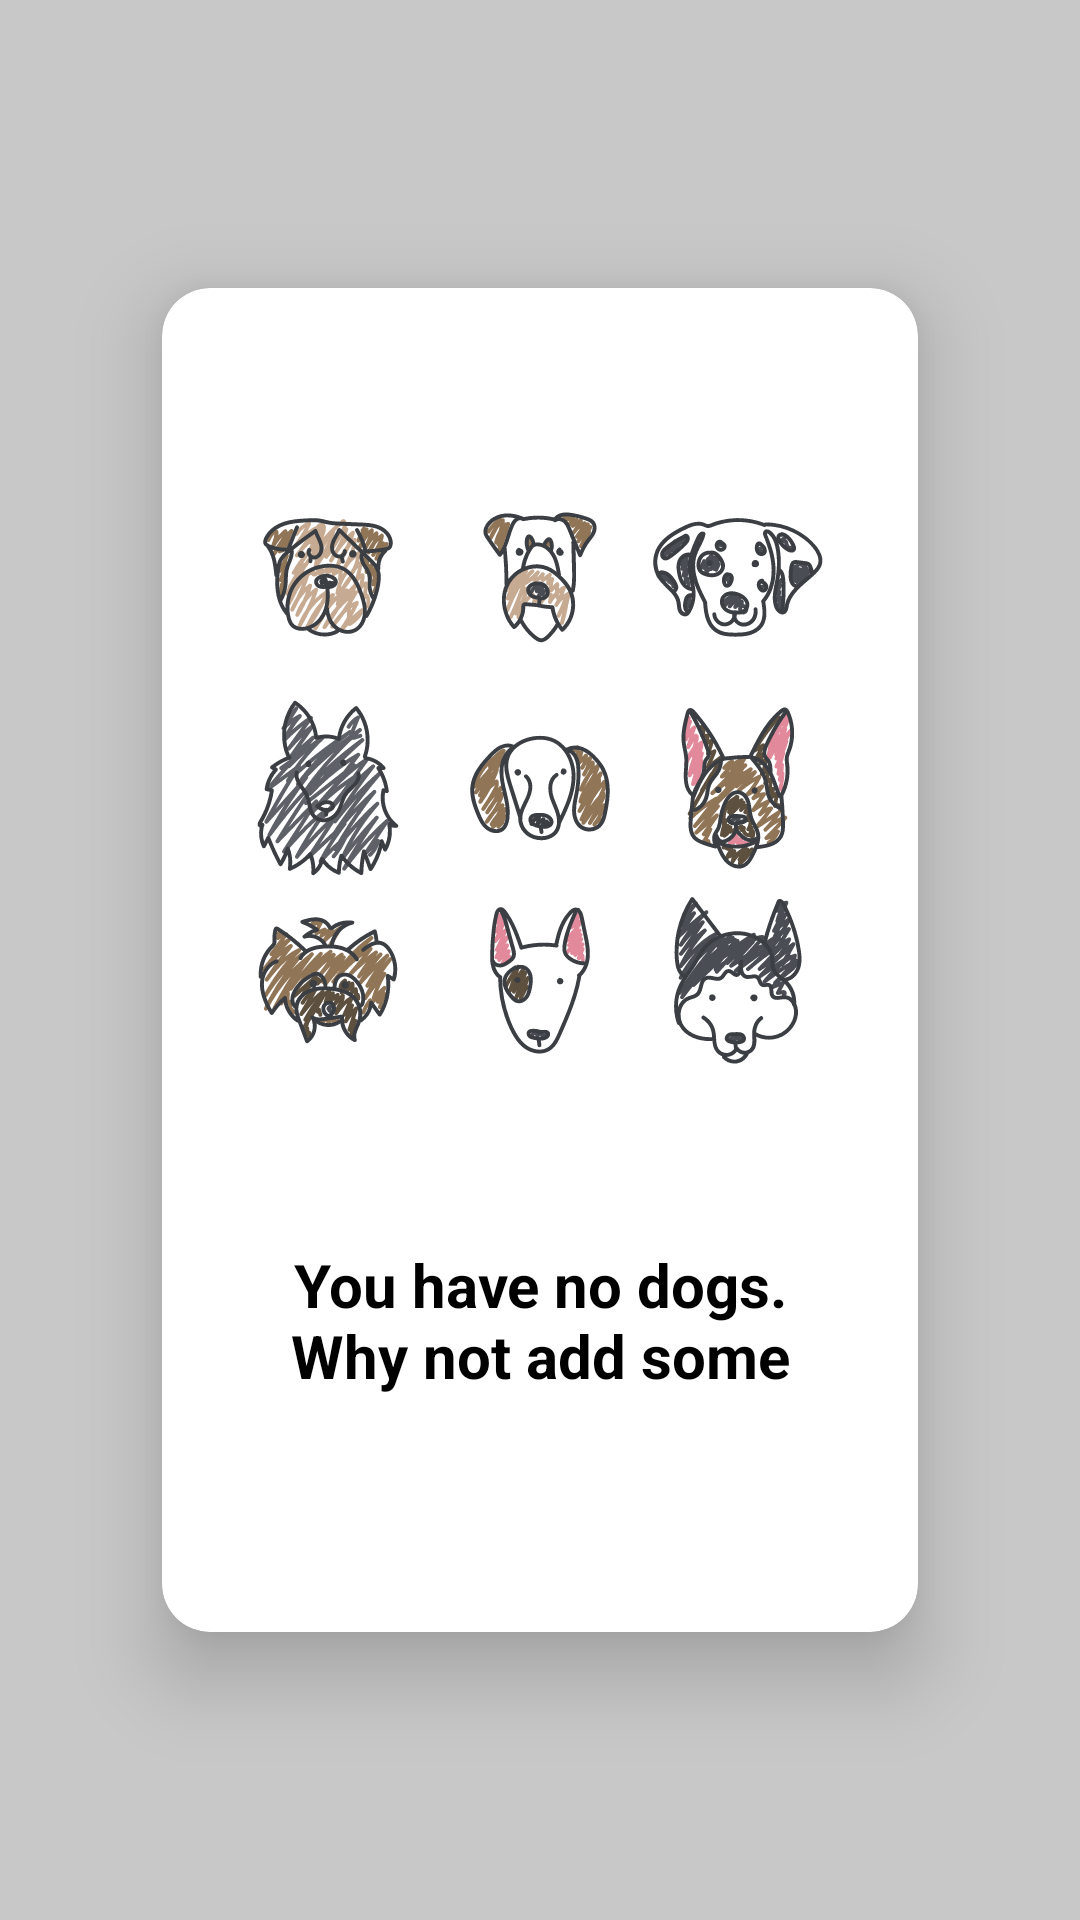

Reconstruct the res/layout file that produces this screen, plus the resources it refers to.
<!-- AndroidManifest.xml: application theme Theme.MyChallenge -->
<!-- res/layout/empty_list_item.xml -->
<?xml version="1.0" encoding="utf-8"?>
<androidx.constraintlayout.widget.ConstraintLayout xmlns:android="http://schemas.android.com/apk/res/android"
    xmlns:app="http://schemas.android.com/apk/res-auto"
    android:layout_width="match_parent"
    android:layout_height="match_parent"
    android:background="@color/cardview_shadow_start_color">

    <com.google.android.material.card.MaterialCardView
        android:id="@+id/card_holder"
        android:layout_width="0dp"
        android:layout_height="0dp"
        app:cardCornerRadius="@dimen/fab_margin"
        app:cardElevation="@dimen/fab_margin"
        app:layout_constraintTop_toTopOf="@+id/guidelineborderTop"
        app:layout_constraintBottom_toBottomOf="@+id/guidelineborderBottom"
        app:layout_constraintEnd_toEndOf="@+id/guidelineborderEnd"
        app:layout_constraintStart_toStartOf="@+id/guidelineborderStart">

        <androidx.constraintlayout.widget.ConstraintLayout
            android:id="@+id/container"
            android:layout_width="match_parent"
            android:layout_height="match_parent">

            <ImageView
                android:id="@+id/empty_dogs"
                android:layout_width="240dp"
                android:layout_height="240dp"
                app:layout_constraintBottom_toTopOf="@+id/empty_label"
                app:layout_constraintEnd_toEndOf="parent"
                app:layout_constraintStart_toStartOf="parent"
                app:layout_constraintTop_toTopOf="parent"
                app:layout_constraintVertical_chainStyle="packed"
                app:srcCompat="@drawable/ic_abstractdog_03" />

            <TextView
                android:id="@+id/empty_label"
                style="@style/Common.Heading2"
                android:layout_width="0dp"
                android:layout_height="wrap_content"
                android:layout_margin="@dimen/double_margin"
                android:gravity="center"
                android:text="@string/empty_list"
                app:layout_constraintBottom_toBottomOf="parent"
                app:layout_constraintEnd_toEndOf="parent"
                app:layout_constraintStart_toStartOf="parent"
                app:layout_constraintTop_toBottomOf="@+id/empty_dogs" />
        </androidx.constraintlayout.widget.ConstraintLayout>
    </com.google.android.material.card.MaterialCardView>

    <androidx.constraintlayout.widget.Guideline
        android:id="@+id/guidelineborderStart"
        android:layout_width="wrap_content"
        android:layout_height="wrap_content"
        android:orientation="vertical"
        app:layout_constraintGuide_percent="0.15" />

    <androidx.constraintlayout.widget.Guideline
        android:id="@+id/guidelineborderEnd"
        android:layout_width="wrap_content"
        android:layout_height="wrap_content"
        android:orientation="vertical"
        app:layout_constraintGuide_percent="0.85" />

    <androidx.constraintlayout.widget.Guideline
        android:id="@+id/guidelineborderTop"
        android:layout_width="wrap_content"
        android:layout_height="wrap_content"
        android:orientation="horizontal"
        app:layout_constraintGuide_percent="0.15" />

    <androidx.constraintlayout.widget.Guideline
        android:id="@+id/guidelineborderBottom"
        android:layout_width="wrap_content"
        android:layout_height="wrap_content"
        android:orientation="horizontal"
        app:layout_constraintGuide_percent="0.85" />
</androidx.constraintlayout.widget.ConstraintLayout>
<!-- resources referenced by this layout -->
<resources>
  <dimen name="double_margin">32dp</dimen>
  <dimen name="fab_margin">16dp</dimen>
  <!-- drawable ic_abstractdog_03: vector/xml drawable (drawable, 123718 chars, omitted) -->
  <string name="empty_list">You have no dogs.\nWhy not add some</string>
  <style name="Common.Heading2">
          <item name="android:textColor">@android:color/black</item>
          <item name="android:textSize">@dimen/font_size_heading2</item>
          <item name="android:textStyle">bold</item>
      </style>
  <style name="Theme.MyChallenge" parent="Theme.MaterialComponents.DayNight.DarkActionBar">
          
          <item name="colorPrimary">@color/green_500</item>
          <item name="colorPrimaryVariant">@color/purple_700</item>
          <item name="colorOnPrimary">@color/white</item>
          
          <item name="colorSecondary">@color/teal_200</item>
          <item name="colorSecondaryVariant">@color/teal_700</item>
          <item name="colorOnSecondary">@color/black</item>
          
          <item name="android:statusBarColor" tools:targetApi="l">?attr/colorPrimaryVariant</item>
          
      </style>
  <dimen name="font_size_heading2">20sp</dimen>
  <color name="green_500">#FF55BA77</color>
  <color name="purple_700">#FF1B894A</color>
  <color name="white">#FFFFFFFF</color>
  <color name="teal_200">#FF80DEEA</color>
  <color name="teal_700">#FF4BACB8</color>
  <color name="black">#FF000000</color>
</resources>
